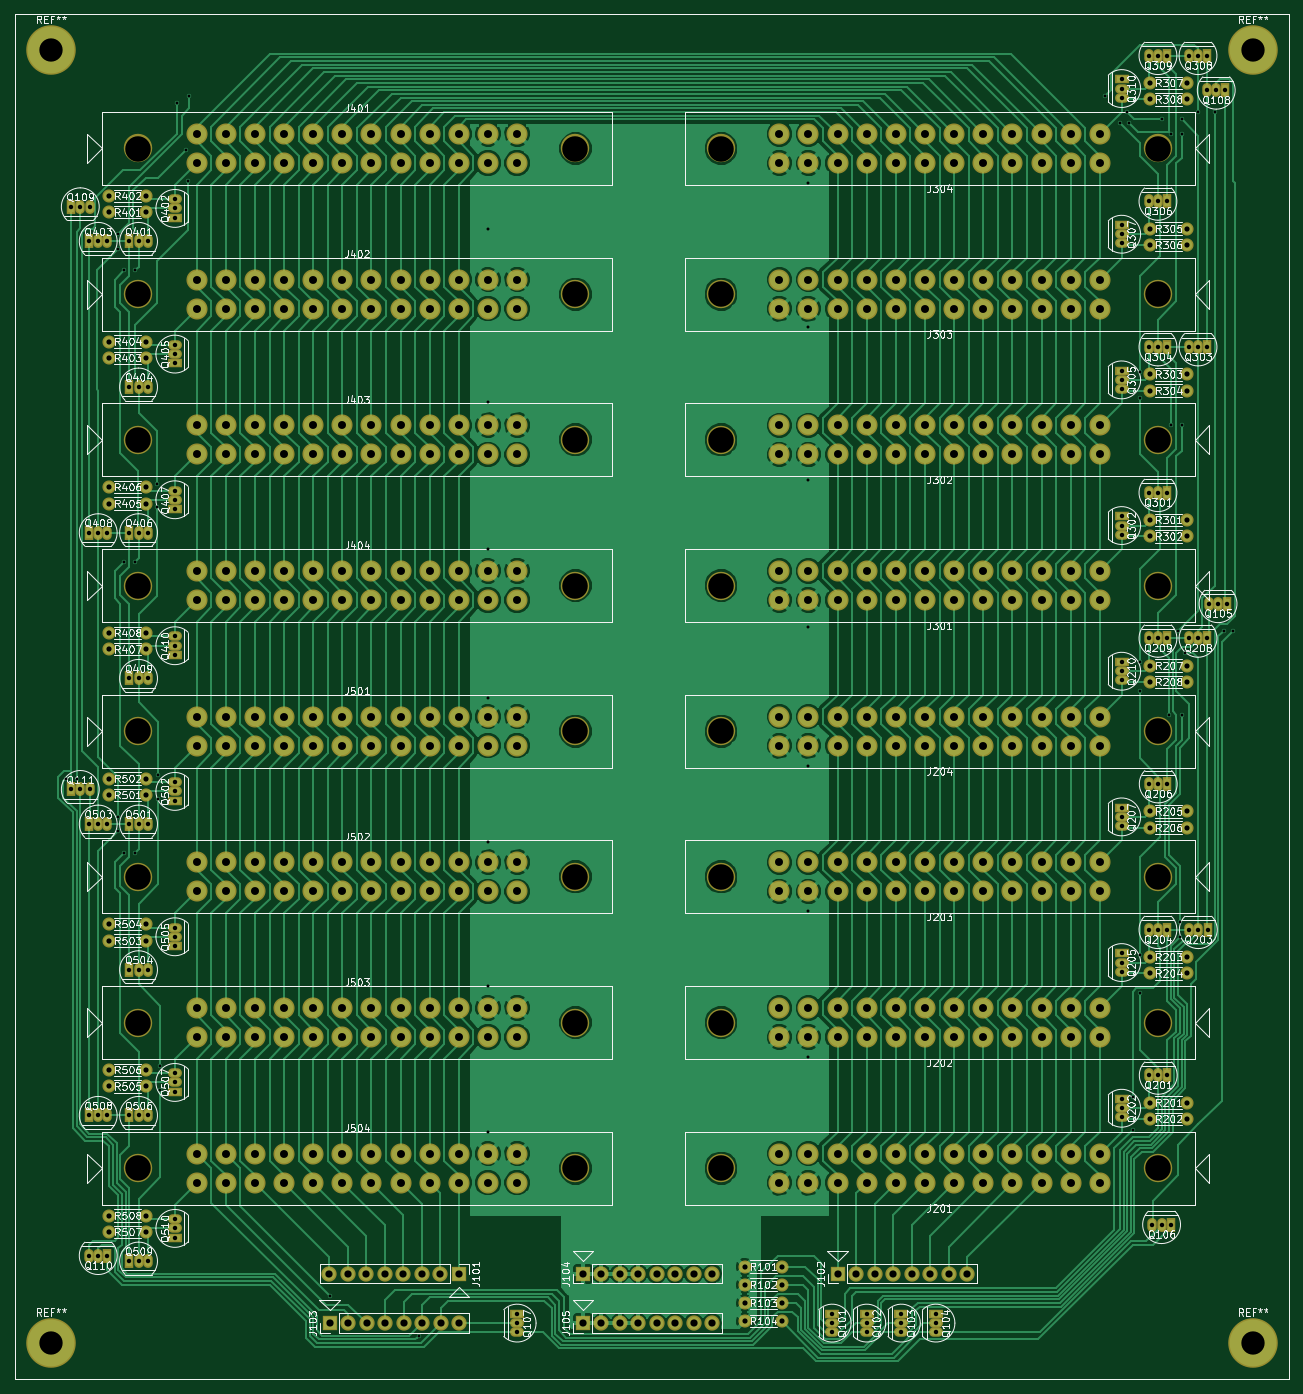
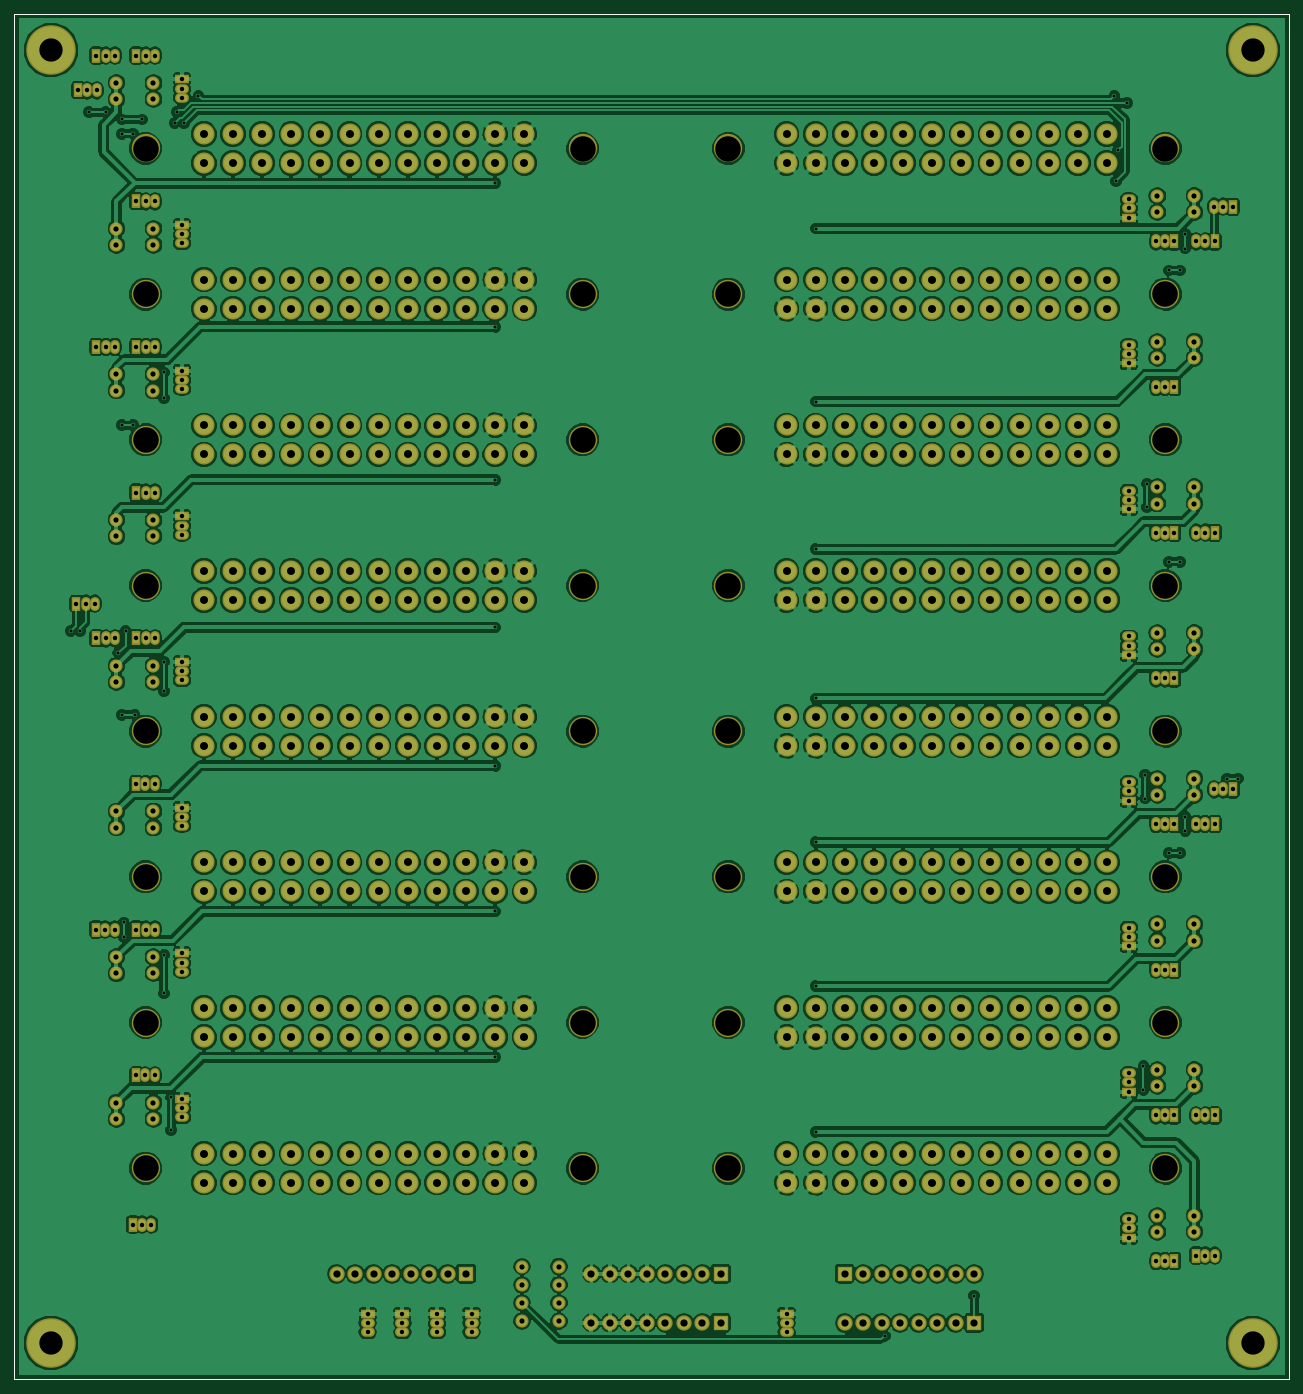
Circuit board: 8 layer files. Board 175.0 x 187.5 mm.
- bottom_copper: membase-B.Cu.gbr (687349 bytes)
- bottom_mask: membase-B.Mask.gbr (19451 bytes)
- bottom_silk: membase-B.SilkS.gbr (547 bytes)
- outline: membase-Edge.Cuts.gbr (547 bytes)
- top_copper: membase-F.Cu.gbr (269040 bytes)
- top_mask: membase-F.Mask.gbr (19451 bytes)
- top_silk: membase-F.SilkS.gbr (196926 bytes)
- drill: membase.drl (11991 bytes)

=== bottom_copper: membase-B.Cu.gbr (687349 bytes, source omitted) ===
=== bottom_mask: membase-B.Mask.gbr (19451 bytes, source omitted) ===
=== bottom_silk: membase-B.SilkS.gbr ===
G04 #@! TF.FileFunction,Legend,Bot*
%FSLAX46Y46*%
G04 Gerber Fmt 4.6, Leading zero omitted, Abs format (unit mm)*
G04 Created by KiCad (PCBNEW 4.0.7-e2-6376~61~ubuntu18.04.1) date Sun Jul 26 21:24:59 2020*
%MOMM*%
%LPD*%
G01*
G04 APERTURE LIST*
%ADD10C,0.150000*%
G04 APERTURE END LIST*
D10*
X70000000Y-247500000D02*
X70000000Y-60000000D01*
X245000000Y-247500000D02*
X70000000Y-247500000D01*
X245000000Y-60000000D02*
X245000000Y-247500000D01*
X244750000Y-60000000D02*
X245000000Y-60000000D01*
X70000000Y-60000000D02*
X244750000Y-60000000D01*
M02*

=== outline: membase-Edge.Cuts.gbr ===
G04 #@! TF.FileFunction,Profile,NP*
%FSLAX46Y46*%
G04 Gerber Fmt 4.6, Leading zero omitted, Abs format (unit mm)*
G04 Created by KiCad (PCBNEW 4.0.7-e2-6376~61~ubuntu18.04.1) date Sun Jul 26 21:24:59 2020*
%MOMM*%
%LPD*%
G01*
G04 APERTURE LIST*
%ADD10C,0.150000*%
G04 APERTURE END LIST*
D10*
X70000000Y-247500000D02*
X70000000Y-60000000D01*
X245000000Y-247500000D02*
X70000000Y-247500000D01*
X245000000Y-60000000D02*
X245000000Y-247500000D01*
X244750000Y-60000000D02*
X245000000Y-60000000D01*
X70000000Y-60000000D02*
X244750000Y-60000000D01*
M02*

=== top_copper: membase-F.Cu.gbr (269040 bytes, source omitted) ===
=== top_mask: membase-F.Mask.gbr (19451 bytes, source omitted) ===
=== top_silk: membase-F.SilkS.gbr (196926 bytes, source omitted) ===
=== drill: membase.drl (11991 bytes, source omitted) ===
